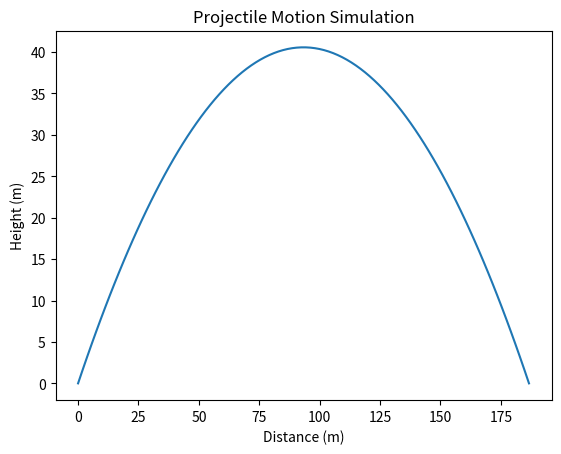

Source code (Python):

import numpy as np
import matplotlib.pyplot as plt

# Constants
g = 9.81  # Gravity (m/s^2)
angle = 41  # Random launch angle
speed = 43  # Random speed (m/s)

# Convert to radians
theta = np.radians(angle)

# Time of flight, max height, and range
time_of_flight = (2 * speed * np.sin(theta)) / g
max_height = (speed**2 * np.sin(theta)**2) / (2 * g)
range_projectile = (speed**2 * np.sin(2 * theta)) / g

# Plot trajectory
t = np.linspace(0, time_of_flight, num=100)
x = speed * np.cos(theta) * t
y = speed * np.sin(theta) * t - 0.5 * g * t**2

plt.plot(x, y)
plt.xlabel('Distance (m)')
plt.ylabel('Height (m)')
plt.title('Projectile Motion Simulation')
plt.show()
